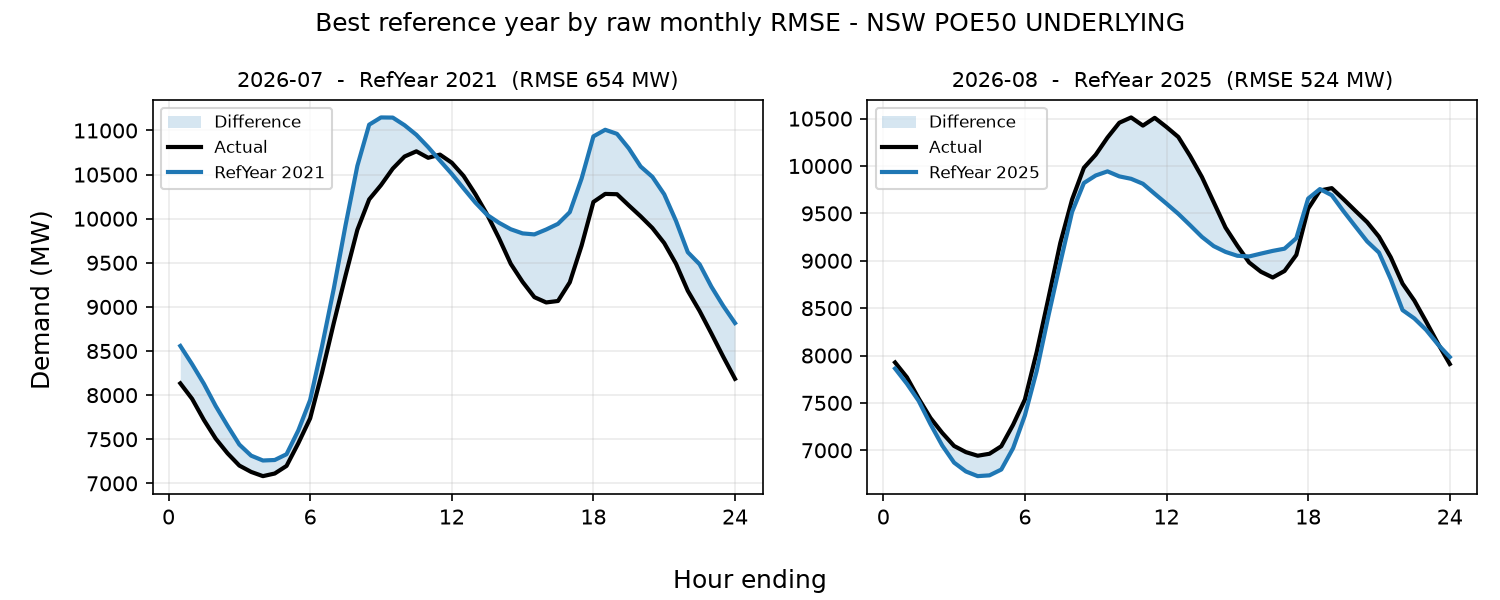

The file beside this chart, header and first rows:
period, reference_year, rmse_mw, mae_mw, energy_error_pct, peak_error_pct, average_error_pct
2026-07, 2021, 653.5, 532.6, 4.625, 3.537, 4.625
2026-08, 2025, 523.7, 405.1, -2.375, 1.24, -2.375
